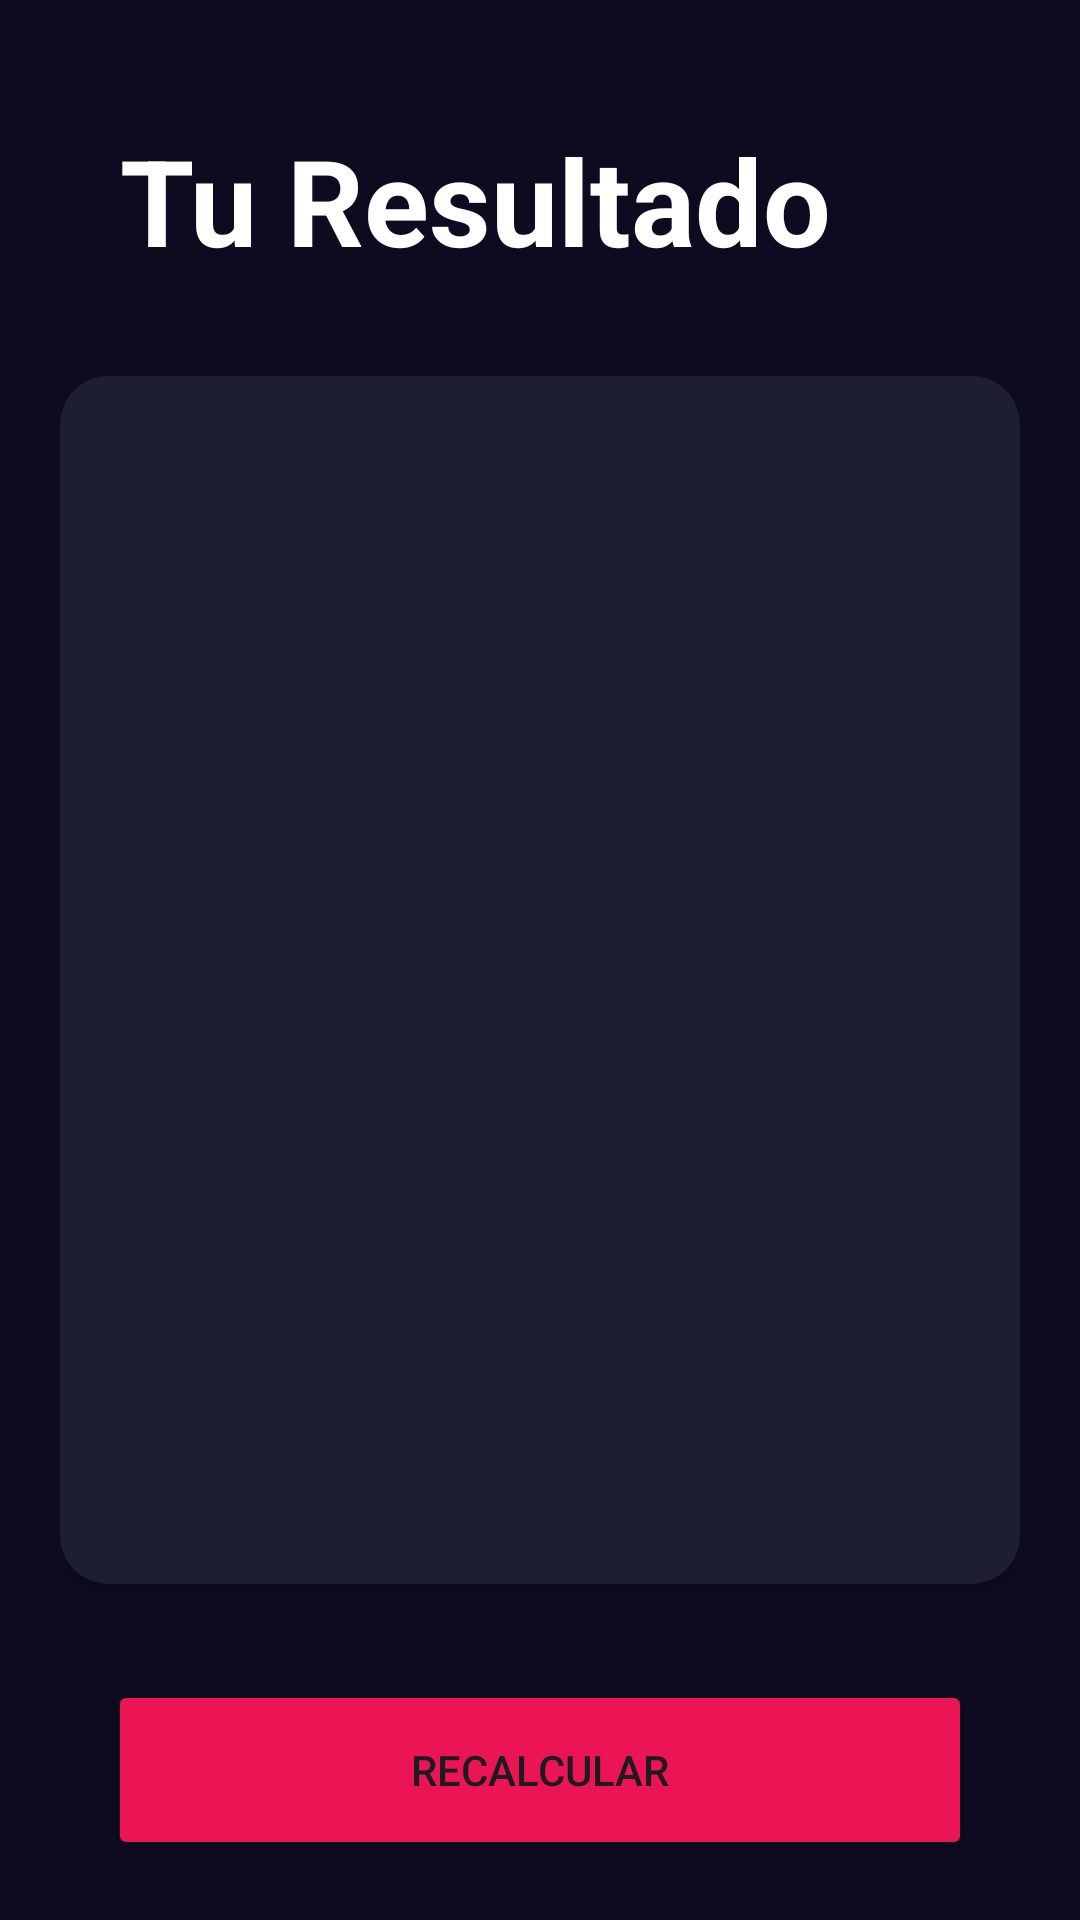

The Android layout XML behind this screen, and the referenced resources:
<!-- AndroidManifest.xml: application theme Theme.Android1 -->
<!-- res/layout/activity_response_imcactivity.xml -->
<?xml version="1.0" encoding="utf-8"?>
<androidx.constraintlayout.widget.ConstraintLayout xmlns:android="http://schemas.android.com/apk/res/android"
    xmlns:app="http://schemas.android.com/apk/res-auto"
    xmlns:tools="http://schemas.android.com/tools"
    android:id="@+id/main"
    android:layout_width="match_parent"
    android:layout_height="match_parent"
    android:background="@color/background_app"
    android:padding="20dp"
    tools:context=".imcapp.ResponseIMCActivity">

    <TextView
        android:id="@+id/tvMyResultTittle"
        android:layout_width="wrap_content"
        android:layout_height="wrap_content"
        android:text="@string/result"
        app:layout_constraintStart_toStartOf="parent"
        app:layout_constraintTop_toTopOf="parent"
        android:layout_marginTop="20dp"
        android:textSize="40sp"
        android:textStyle="bold"
        android:textColor="@color/white"
        android:layout_marginStart="20dp"/>

    <androidx.cardview.widget.CardView
        android:layout_width="0dp"
        android:layout_height="0dp"
        app:layout_constraintTop_toBottomOf="@+id/tvMyResultTittle"
        app:layout_constraintStart_toStartOf="parent"
        app:layout_constraintEnd_toEndOf="parent"
        app:layout_constraintBottom_toTopOf="@+id/btnRecalculate"
        android:layout_marginVertical="32dp"
        app:cardBackgroundColor="@color/background_component"
        app:cardCornerRadius="16dp">

        <LinearLayout
            android:layout_width="match_parent"
            android:layout_height="match_parent"
            android:orientation="vertical"
            android:gravity="center"
            android:layout_margin="30dp">

            <TextView
                android:id="@+id/tvTittleResult"
                android:layout_width="wrap_content"
                android:layout_height="wrap_content"
                android:textSize="26sp"
                android:textStyle="bold"
                tools:text="Normal"
                tools:textColor="@color/peso_normal"/>

            <TextView
                android:id="@+id/tvResult"
                android:layout_width="wrap_content"
                android:layout_height="wrap_content"
                android:textSize="70sp"
                android:textStyle="bold"
                android:textColor="@color/white"
                android:layout_marginVertical="64dp"
                tools:text="18.7"/>

            <TextView
                android:id="@+id/tvDescription"
                android:layout_width="wrap_content"
                android:layout_height="wrap_content"
                android:textSize="26sp"
                tools:text="Descripcion descripcion descripcion"
                android:textColor="@color/white"
                android:layout_marginStart="10dp"
                android:layout_marginEnd="10dp"/>
        </LinearLayout>

    </androidx.cardview.widget.CardView>
    
    <Button
        android:id="@+id/btnRecalculate"
        android:layout_width="match_parent"
        android:layout_height="60dp"
        app:layout_constraintEnd_toStartOf="parent"
        app:layout_constraintEnd_toEndOf="parent"
        app:layout_constraintBottom_toBottomOf="parent"
        android:text="@string/recalculate"
        android:layout_marginEnd="16dp"
        android:layout_marginStart="16dp"
        android:backgroundTint="@color/background_button"
        app:cornerRadius = "0dp"/>
</androidx.constraintlayout.widget.ConstraintLayout>
<!-- resources referenced by this layout -->
<resources>
  <color name="background_app">#0E0B20</color>
  <color name="background_button">#EB1555</color>
  <color name="background_component">#1D1E33</color>
  <color name="peso_normal">#4CAF50</color>
  <color name="white">#FFFFFFFF</color>
  <string name="recalculate">RECALCULAR</string>
  <string name="result">Tu Resultado</string>
  <style name="Theme.Android1" parent="Theme.MaterialComponents.DayNight.DarkActionBar">
          
          <item name="colorPrimary">@color/purple_500</item>
          <item name="colorPrimaryVariant">@color/purple_700</item>
          <item name="colorOnPrimary">@color/white</item>
          
          <item name="colorSecondary">@color/teal_200</item>
          <item name="colorSecondaryVariant">@color/teal_700</item>
          <item name="colorOnSecondary">@color/black</item>
          
          <item name="android:statusBarColor">?attr/colorPrimaryVariant</item>
          <item name="android:windowLightStatusBar">true</item>
          
      </style>
  <color name="purple_500">#FF6200EE</color>
  <color name="purple_700">#FF3700B3</color>
  <color name="teal_200">#FF03DAC5</color>
  <color name="teal_700">#FF018786</color>
  <color name="black">#FF000000</color>
</resources>
